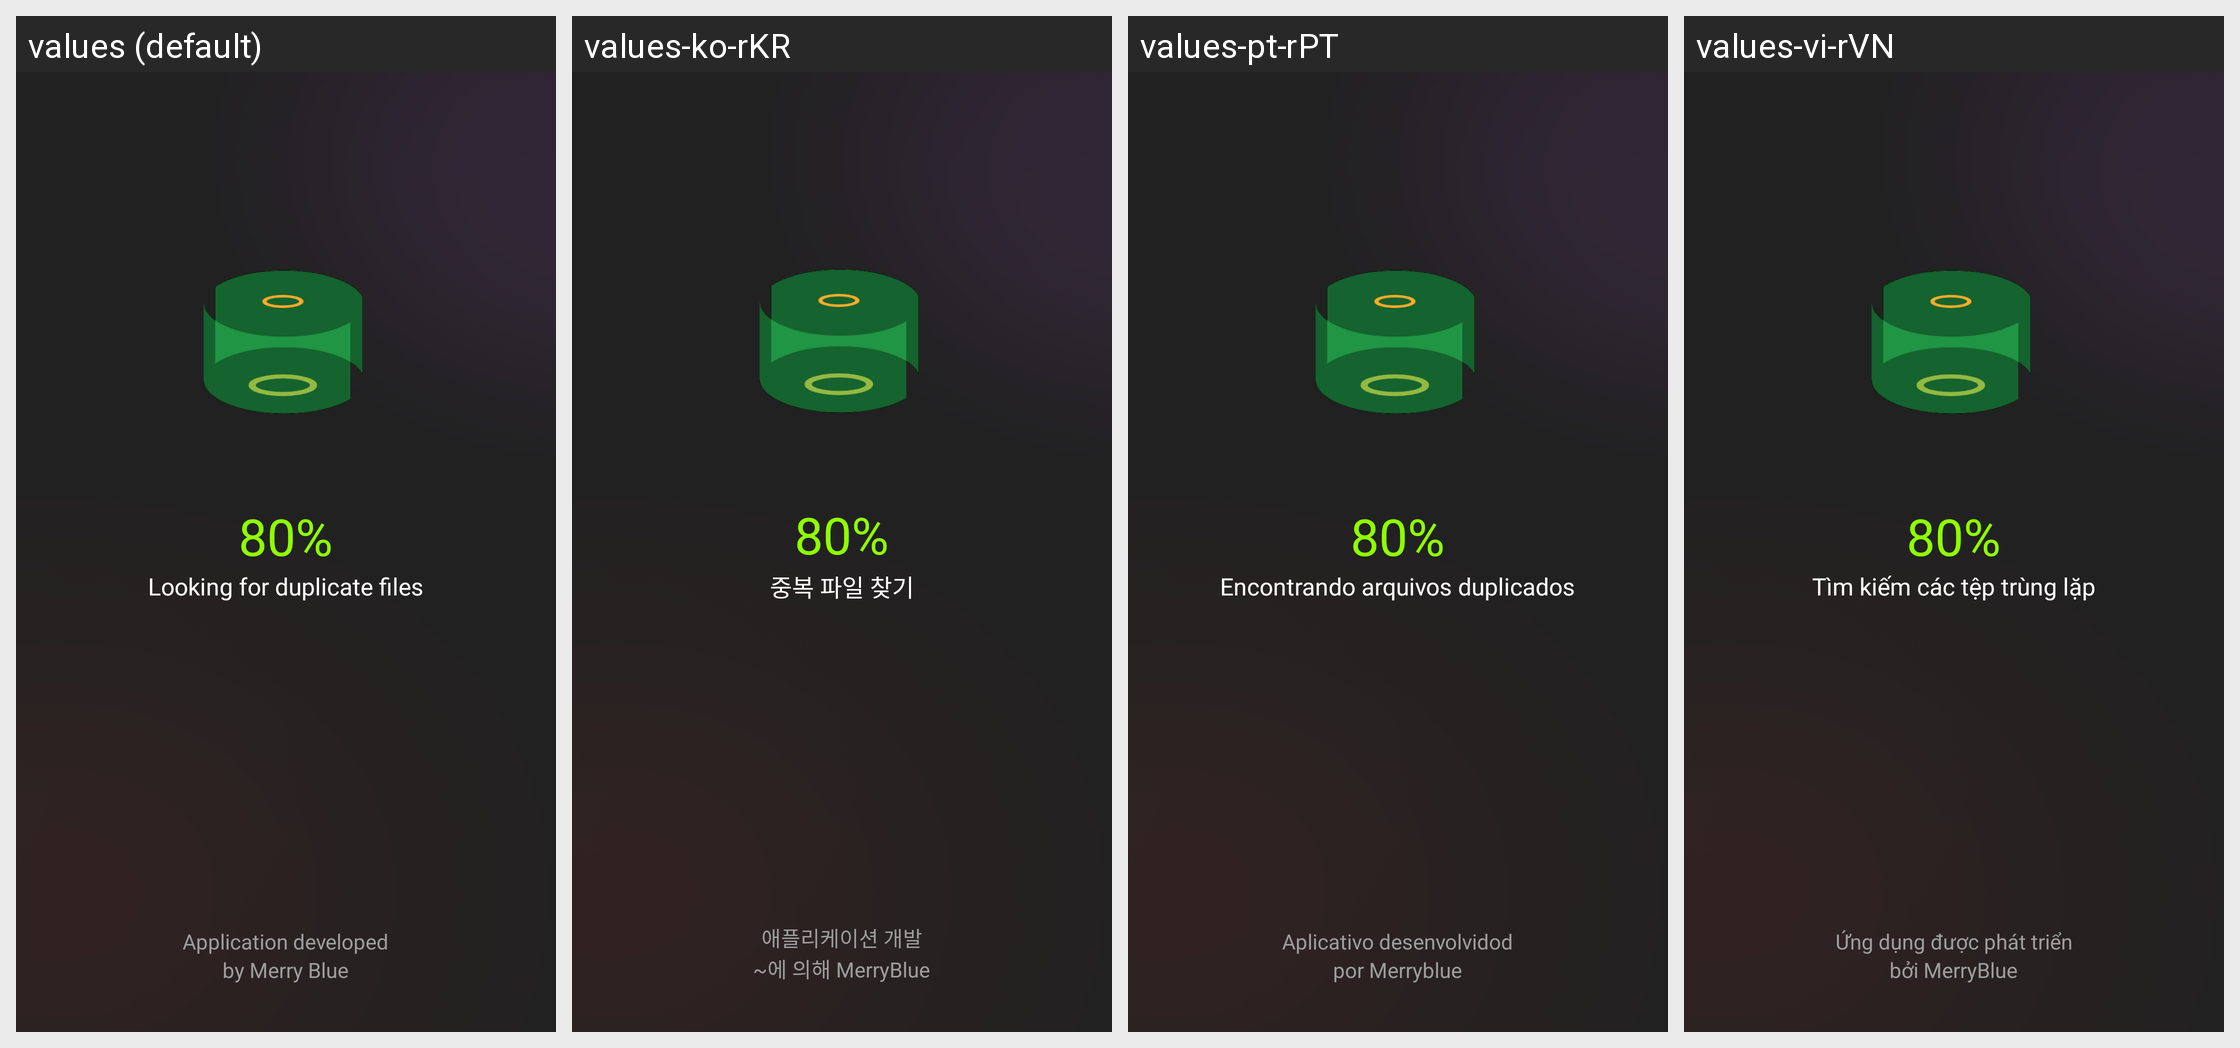

Strings drawn on this Android screen and how each of the app's shown locales translates them:
Android screen res/layout/fragment_duplicate_photo.xml rendered under 4 locales, left to right: values (default), values-ko-rKR, values-pt-rPT, values-vi-rVN. Device: Nexus 5 (rendered at 1080×1920; each locale shown at half size, 540×960, under a caption strip naming it); theme Theme.Wisememoryoptimizer.
Other locales in the repository, not shown: values-ar-rSA, values-de-rDE, values-en, values-es-rES, values-fr-rFR, values-ja-rJP, values-ru-rRU, values-za-rCN.
Strings drawn on this screen, with the default value and each locale's value (text and hints the layout hard-codes, and strings that could not be matched under every locale, appear in the picture but are not listed):

tv_looking_duplicate
  values: Looking for duplicate files
  values-ko-rKR: 중복 파일 찾기
  values-pt-rPT: Encontrando arquivos duplicados
  values-vi-rVN: Tìm kiếm các tệp trùng lặp

tv_application
  values: Application developed
  values-ko-rKR: 애플리케이션 개발
  values-pt-rPT: Aplicativo desenvolvidod
  values-vi-rVN: Ứng dụng được phát triển

tv_by_company
  values: by Merry Blue
  values-ko-rKR: ~에 의해 MerryBlue
  values-pt-rPT: por Merryblue
  values-vi-rVN: bởi MerryBlue
